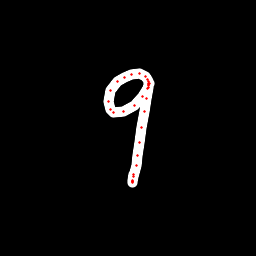

Data behind this chart, as committed beside it:
x, y, hover, eod
148.5, 85.34, 0.0, 0.0
148.2, 81.89, 0.0, 0.0
147.4, 79.31, 0.0, 0.0
145.2, 76.25, 0.0, 0.0
139.8, 73.98, 0.0, 0.0
131.7, 74.28, 0.0, 0.0
124.5, 77.14, 0.0, 0.0
117.1, 81.76, 0.0, 0.0
110.3, 90.62, 0.0, 0.0
108.6, 101.9, 0.0, 0.0
110.1, 109.9, 0.0, 0.0
113.2, 112.6, 0.0, 0.0
124, 111.6, 0.0, 0.0
134.4, 105.3, 0.0, 0.0
142.8, 96.71, 0.0, 0.0
147.5, 88.81, 0.0, 0.0
149, 85.12, 0.0, 0.0
149.1, 83.23, 0.0, 0.0
148.8, 83.83, 0.0, 0.0
148.8, 84.61, 0.0, 0.0
148, 87.96, 0.0, 0.0
146.4, 98.48, 0.0, 0.0
144.1, 111.9, 0.0, 0.0
141.6, 127.2, 0.0, 0.0
139.6, 142.4, 0.0, 0.0
138, 155.7, 0.0, 0.0
136.5, 165.7, 0.0, 0.0
133.9, 176.6, 0.0, 0.0
132.6, 181.1, 0.0, 0.0
132.2, 182.5, 0.0, 0.0
132.1, 182, 0.0, 0.0
132.3, 180.9, 0.0, 0.0
133.3, 174.2, 0.0, 1.0
